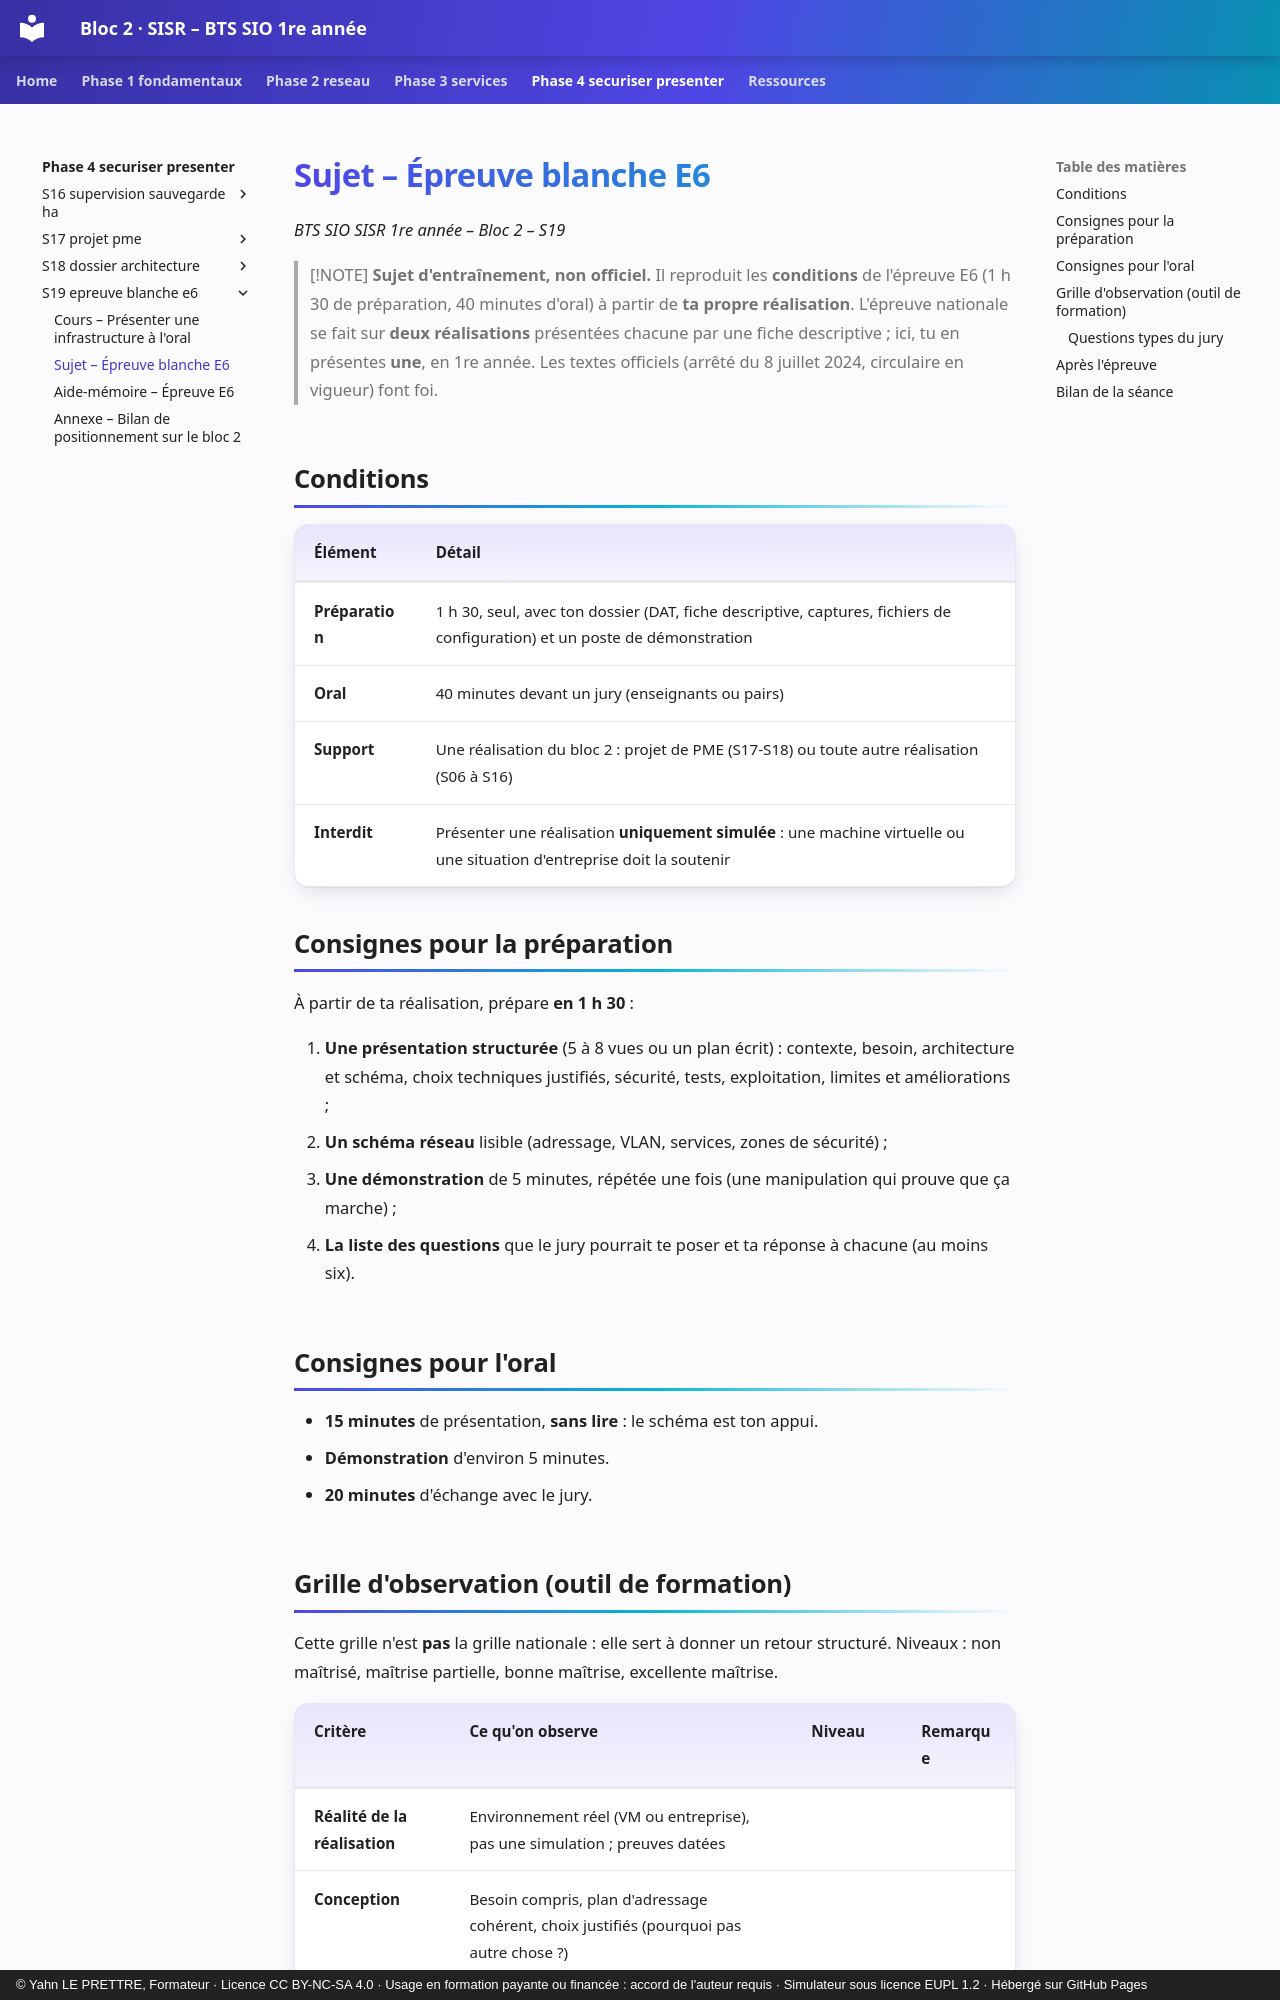

repository: YahnLP/bts1-sio-sisr-bloc2 · page: phase-4-securiser-presenter/S19-epreuve-blanche-e6/02-sujet/index.html · generator: mkdocs · copyright: © Yahn LE PRETTRE, Formateur · Licence CC BY-NC-SA 4.0 · Usage en formation payante ou financée : accord de l'auteur requis · Simulateur sous licence EUPL 1.2 · Hébergé sur GitHub Pages

# Sujet – Épreuve blanche E6

*BTS SIO SISR 1re année – Bloc 2 – S19*

> [!NOTE]
> **Sujet d'entraînement, non officiel.** Il reproduit les **conditions** de l'épreuve E6 (1 h 30 de préparation, 40 minutes d'oral) à partir de **ta propre réalisation**. L'épreuve nationale se fait sur **deux réalisations** présentées chacune par une fiche descriptive ; ici, tu en présentes **une**, en 1re année. Les textes officiels (arrêté du 8 juillet 2024, circulaire en vigueur) font foi.

## Conditions

| Élément | Détail |
|---|---|
| **Préparation** | 1 h 30, seul, avec ton dossier (DAT, fiche descriptive, captures, fichiers de configuration) et un poste de démonstration |
| **Oral** | 40 minutes devant un jury (enseignants ou pairs) |
| **Support** | Une réalisation du bloc 2 : projet de PME (S17-S18) ou toute autre réalisation (S06 à S16) |
| **Interdit** | Présenter une réalisation **uniquement simulée** : une machine virtuelle ou une situation d'entreprise doit la soutenir |

## Consignes pour la préparation

À partir de ta réalisation, prépare **en 1 h 30** :

1. **Une présentation structurée** (5 à 8 vues ou un plan écrit) : contexte, besoin, architecture et schéma, choix techniques justifiés, sécurité, tests, exploitation, limites et améliorations ;
2. **Un schéma réseau** lisible (adressage, VLAN, services, zones de sécurité) ;
3. **Une démonstration** de 5 minutes, répétée une fois (une manipulation qui prouve que ça marche) ;
4. **La liste des questions** que le jury pourrait te poser et ta réponse à chacune (au moins six).

## Consignes pour l'oral

- **15 minutes** de présentation, **sans lire** : le schéma est ton appui.
- **Démonstration** d'environ 5 minutes.
- **20 minutes** d'échange avec le jury.
